Run: headless pygame with SDL's dummy video driver; simulated clock (each Clock.tick advances the game by its frame time, no real sleeping); random seed 0; keys injected as events and as key.get_pressed() state; no mouse input.
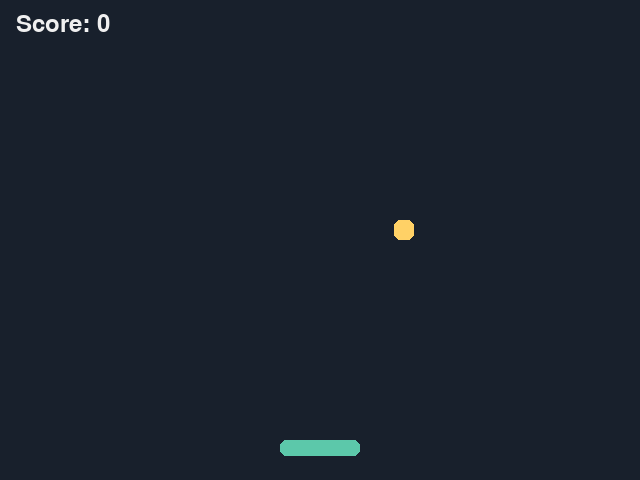
Frame 1 of 4 · flips 1–60 · no input
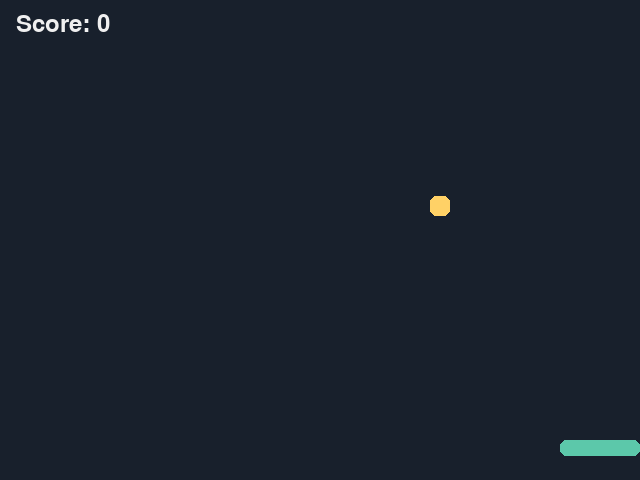
Frame 2 of 4 · flips 61–180 · tapped SPACE, RETURN · held RIGHT (→), D
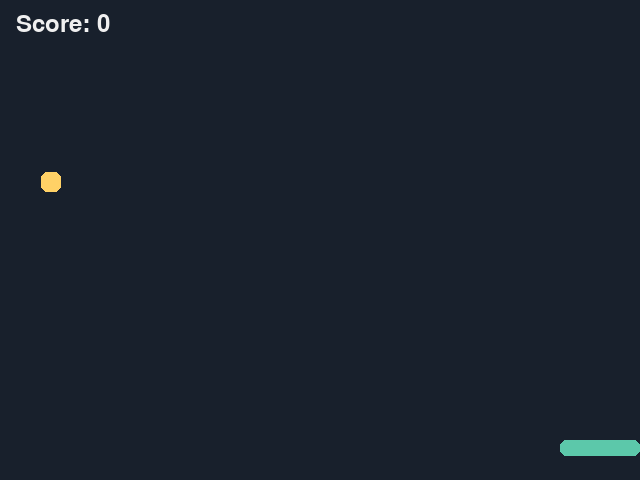
Frame 3 of 4 · flips 181–300 · held DOWN (↓), S
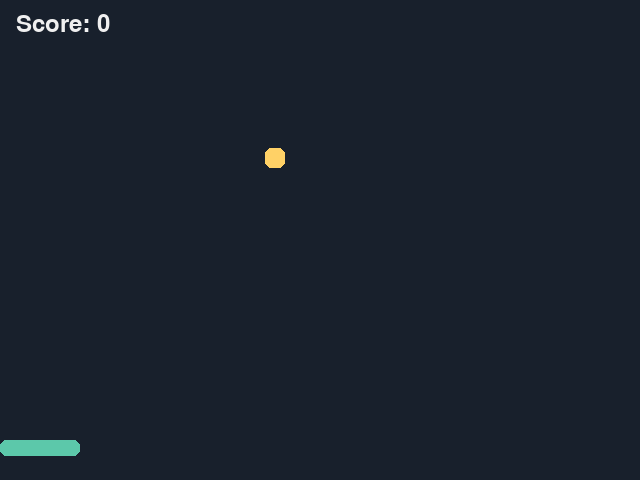
Frame 4 of 4 · flips 301–420 · held LEFT (←), A, UP (↑), W

The pygame program that drew these frames:

"""Catch the falling stars. Move with the left and right arrow keys."""
import random

import pygame

WIDTH, HEIGHT = 640, 480
PLAYER_SPEED = 7  # Try making this bigger.
STAR_SPEED = 4


def new_star():
    return pygame.Rect(random.randint(0, WIDTH - 20), -20, 20, 20)


def main():
    pygame.init()
    screen = pygame.display.set_mode((WIDTH, HEIGHT))
    pygame.display.set_caption("Star Catcher")
    clock = pygame.time.Clock()
    font = pygame.font.Font(None, 36)
    player = pygame.Rect(WIDTH // 2 - 40, HEIGHT - 40, 80, 16)
    star = new_star()
    score = 0
    running = True

    while running:
        for event in pygame.event.get():
            if event.type == pygame.QUIT:
                running = False

        keys = pygame.key.get_pressed()
        if keys[pygame.K_LEFT]:
            player.x -= PLAYER_SPEED
        if keys[pygame.K_RIGHT]:
            player.x += PLAYER_SPEED
        player.clamp_ip(screen.get_rect())

        star.y += STAR_SPEED
        if star.colliderect(player):
            score += 1
            star = new_star()
        elif star.top > HEIGHT:
            score = max(0, score - 1)
            star = new_star()

        screen.fill((24, 32, 44))
        pygame.draw.rect(screen, (255, 209, 102), star, border_radius=6)
        pygame.draw.rect(screen, (92, 200, 170), player, border_radius=6)
        screen.blit(font.render(f"Score: {score}", True, (240, 240, 240)), (16, 12))
        pygame.display.flip()
        clock.tick(60)

    pygame.quit()


if __name__ == "__main__":
    main()
